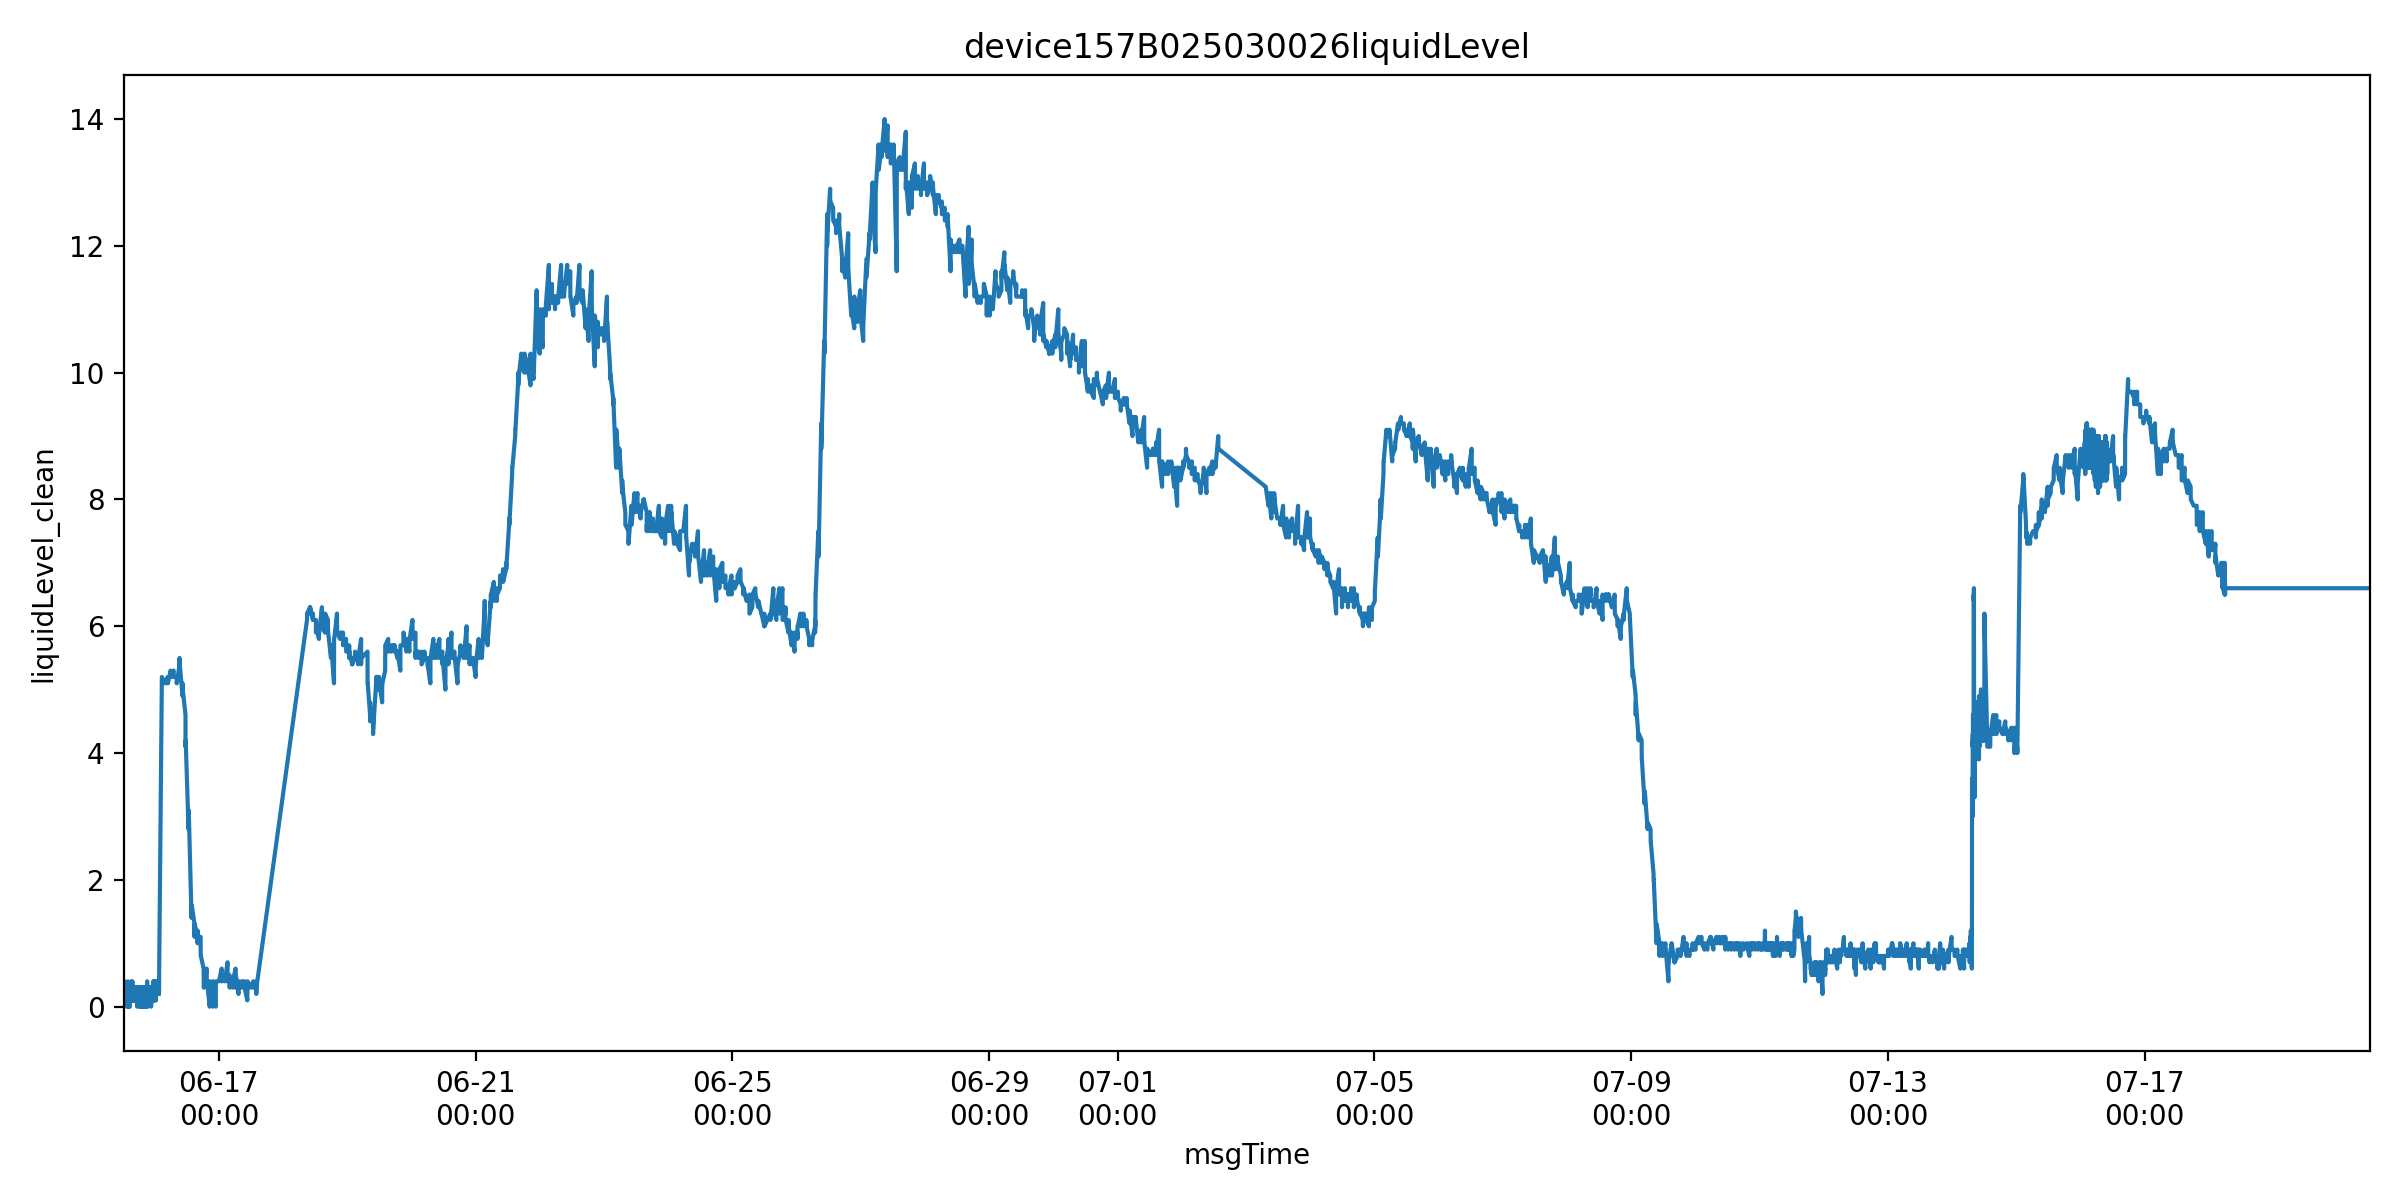

Data behind this chart, as committed beside it:
msgTime, farmName, sectionName, msgTimeStr, farmID, sectionID, liquidLevelValue, is_outlier, liquidLevel_clean
2025-06-15 12:33:19, 中联峨桥智慧农业示范基地, H5, 1749990799000, 47035753446400, 47714792926720, 0.3, False, 0.3
2025-06-15 12:33:29, 中联峨桥智慧农业示范基地, H5, 1749990809000, 47035753446400, 47714792926720, 0.2, False, 0.2
2025-06-15 12:33:31, 中联峨桥智慧农业示范基地, H5, 1749990811000, 47035753446400, 47714792926720, 0.1, False, 0.1
2025-06-15 12:33:40, 中联峨桥智慧农业示范基地, H5, 1749990820000, 47035753446400, 47714792926720, 0.1, False, 0.1
2025-06-15 12:33:42, 中联峨桥智慧农业示范基地, H5, 1749990822000, 47035753446400, 47714792926720, 0.2, False, 0.2
2025-06-15 12:33:47, 中联峨桥智慧农业示范基地, H5, 1749990827000, 47035753446400, 47714792926720, 0.2, False, 0.2
2025-06-15 12:33:50, 中联峨桥智慧农业示范基地, H5, 1749990830000, 47035753446400, 47714792926720, 0.2, False, 0.2
2025-06-15 12:34:00, 中联峨桥智慧农业示范基地, H5, 1749990840000, 47035753446400, 47714792926720, 0.2, False, 0.2
2025-06-15 12:34:02, 中联峨桥智慧农业示范基地, H5, 1749990842000, 47035753446400, 47714792926720, 0.2, False, 0.2
2025-06-15 12:34:11, 中联峨桥智慧农业示范基地, H5, 1749990851000, 47035753446400, 47714792926720, 0.1, False, 0.1
2025-06-15 12:34:17, 中联峨桥智慧农业示范基地, H5, 1749990857000, 47035753446400, 47714792926720, 0.2, False, 0.2
2025-06-15 12:34:21, 中联峨桥智慧农业示范基地, H5, 1749990861000, 47035753446400, 47714792926720, 0.2, False, 0.2
2025-06-15 12:34:31, 中联峨桥智慧农业示范基地, H5, 1749990871000, 47035753446400, 47714792926720, 0.1, False, 0.1
2025-06-15 12:34:33, 中联峨桥智慧农业示范基地, H5, 1749990873000, 47035753446400, 47714792926720, 0.1, False, 0.1
2025-06-15 12:34:42, 中联峨桥智慧农业示范基地, H5, 1749990882000, 47035753446400, 47714792926720, 0.2, False, 0.2
2025-06-15 12:34:43, 中联峨桥智慧农业示范基地, H5, 1749990883000, 47035753446400, 47714792926720, 0.2, False, 0.2
2025-06-15 12:34:48, 中联峨桥智慧农业示范基地, H5, 1749990888000, 47035753446400, 47714792926720, 0.2, False, 0.2
2025-06-15 12:34:52, 中联峨桥智慧农业示范基地, H5, 1749990892000, 47035753446400, 47714792926720, 0.2, False, 0.2
2025-06-15 12:35:02, 中联峨桥智慧农业示范基地, H5, 1749990902000, 47035753446400, 47714792926720, 0.2, False, 0.2
2025-06-15 12:35:04, 中联峨桥智慧农业示范基地, H5, 1749990904000, 47035753446400, 47714792926720, 0.2, False, 0.2
2025-06-15 12:35:12, 中联峨桥智慧农业示范基地, H5, 1749990912000, 47035753446400, 47714792926720, 0.2, False, 0.2
2025-06-15 12:35:19, 中联峨桥智慧农业示范基地, H5, 1749990919000, 47035753446400, 47714792926720, 0.2, False, 0.2
2025-06-15 12:35:23, 中联峨桥智慧农业示范基地, H5, 1749990923000, 47035753446400, 47714792926720, 0.2, False, 0.2
2025-06-15 12:35:33, 中联峨桥智慧农业示范基地, H5, 1749990933000, 47035753446400, 47714792926720, 0.1, False, 0.1
2025-06-15 12:35:35, 中联峨桥智慧农业示范基地, H5, 1749990935000, 47035753446400, 47714792926720, 0.2, False, 0.2
2025-06-15 12:35:43, 中联峨桥智慧农业示范基地, H5, 1749990943000, 47035753446400, 47714792926720, 0.1, False, 0.1
2025-06-15 12:35:45, 中联峨桥智慧农业示范基地, H5, 1749990945000, 47035753446400, 47714792926720, 0.2, False, 0.2
2025-06-15 12:35:50, 中联峨桥智慧农业示范基地, H5, 1749990950000, 47035753446400, 47714792926720, 0.2, False, 0.2
2025-06-15 12:35:54, 中联峨桥智慧农业示范基地, H5, 1749990954000, 47035753446400, 47714792926720, 0.2, False, 0.2
2025-06-15 12:36:04, 中联峨桥智慧农业示范基地, H5, 1749990964000, 47035753446400, 47714792926720, 0.2, False, 0.2
2025-06-15 12:36:05, 中联峨桥智慧农业示范基地, H5, 1749990965000, 47035753446400, 47714792926720, 0.2, False, 0.2
2025-06-15 12:36:14, 中联峨桥智慧农业示范基地, H5, 1749990974000, 47035753446400, 47714792926720, 0.1, False, 0.1
2025-06-15 12:36:21, 中联峨桥智慧农业示范基地, H5, 1749990981000, 47035753446400, 47714792926720, 0.1, False, 0.1
2025-06-15 12:36:24, 中联峨桥智慧农业示范基地, H5, 1749990984000, 47035753446400, 47714792926720, 0.2, False, 0.2
2025-06-15 12:36:34, 中联峨桥智慧农业示范基地, H5, 1749990994000, 47035753446400, 47714792926720, 0.2, False, 0.2
2025-06-15 12:36:36, 中联峨桥智慧农业示范基地, H5, 1749990996000, 47035753446400, 47714792926720, 0.2, False, 0.2
2025-06-15 12:36:45, 中联峨桥智慧农业示范基地, H5, 1749991005000, 47035753446400, 47714792926720, 0.2, False, 0.2
2025-06-15 12:36:46, 中联峨桥智慧农业示范基地, H5, 1749991006000, 47035753446400, 47714792926720, 0.2, False, 0.2
2025-06-15 12:36:51, 中联峨桥智慧农业示范基地, H5, 1749991011000, 47035753446400, 47714792926720, 0.2, False, 0.2
2025-06-15 12:36:55, 中联峨桥智慧农业示范基地, H5, 1749991015000, 47035753446400, 47714792926720, 0.3, False, 0.3
2025-06-15 12:37:05, 中联峨桥智慧农业示范基地, H5, 1749991025000, 47035753446400, 47714792926720, 0.2, False, 0.2
2025-06-15 12:37:07, 中联峨桥智慧农业示范基地, H5, 1749991027000, 47035753446400, 47714792926720, 0.2, False, 0.2
2025-06-15 12:37:15, 中联峨桥智慧农业示范基地, H5, 1749991035000, 47035753446400, 47714792926720, 0.2, False, 0.2
2025-06-15 12:37:22, 中联峨桥智慧农业示范基地, H5, 1749991042000, 47035753446400, 47714792926720, 0.2, False, 0.2
2025-06-15 12:37:26, 中联峨桥智慧农业示范基地, H5, 1749991046000, 47035753446400, 47714792926720, 0.2, False, 0.2
2025-06-15 12:37:36, 中联峨桥智慧农业示范基地, H5, 1749991056000, 47035753446400, 47714792926720, 0.2, False, 0.2
2025-06-15 12:37:38, 中联峨桥智慧农业示范基地, H5, 1749991058000, 47035753446400, 47714792926720, 0.2, False, 0.2
2025-06-15 12:37:46, 中联峨桥智慧农业示范基地, H5, 1749991066000, 47035753446400, 47714792926720, 0.1, False, 0.1
2025-06-15 12:37:48, 中联峨桥智慧农业示范基地, H5, 1749991068000, 47035753446400, 47714792926720, 0.1, False, 0.1
2025-06-15 12:37:53, 中联峨桥智慧农业示范基地, H5, 1749991073000, 47035753446400, 47714792926720, 0.1, False, 0.1
2025-06-15 12:37:57, 中联峨桥智慧农业示范基地, H5, 1749991077000, 47035753446400, 47714792926720, 0.1, False, 0.1
2025-06-15 12:38:07, 中联峨桥智慧农业示范基地, H5, 1749991087000, 47035753446400, 47714792926720, 0.1, False, 0.1
2025-06-15 12:38:08, 中联峨桥智慧农业示范基地, H5, 1749991088000, 47035753446400, 47714792926720, 0.1, False, 0.1
2025-06-15 12:38:17, 中联峨桥智慧农业示范基地, H5, 1749991097000, 47035753446400, 47714792926720, 0.1, False, 0.1
2025-06-15 12:38:24, 中联峨桥智慧农业示范基地, H5, 1749991104000, 47035753446400, 47714792926720, 0.2, False, 0.2
2025-06-15 12:38:28, 中联峨桥智慧农业示范基地, H5, 1749991108000, 47035753446400, 47714792926720, 0.2, False, 0.2
2025-06-15 12:38:38, 中联峨桥智慧农业示范基地, H5, 1749991118000, 47035753446400, 47714792926720, 0.2, False, 0.2
2025-06-15 12:38:39, 中联峨桥智慧农业示范基地, H5, 1749991119000, 47035753446400, 47714792926720, 0.2, False, 0.2
2025-06-15 12:38:48, 中联峨桥智慧农业示范基地, H5, 1749991128000, 47035753446400, 47714792926720, 0.3, False, 0.3
2025-06-15 12:38:50, 中联峨桥智慧农业示范基地, H5, 1749991130000, 47035753446400, 47714792926720, 0.3, False, 0.3
... 26,674 more rows
